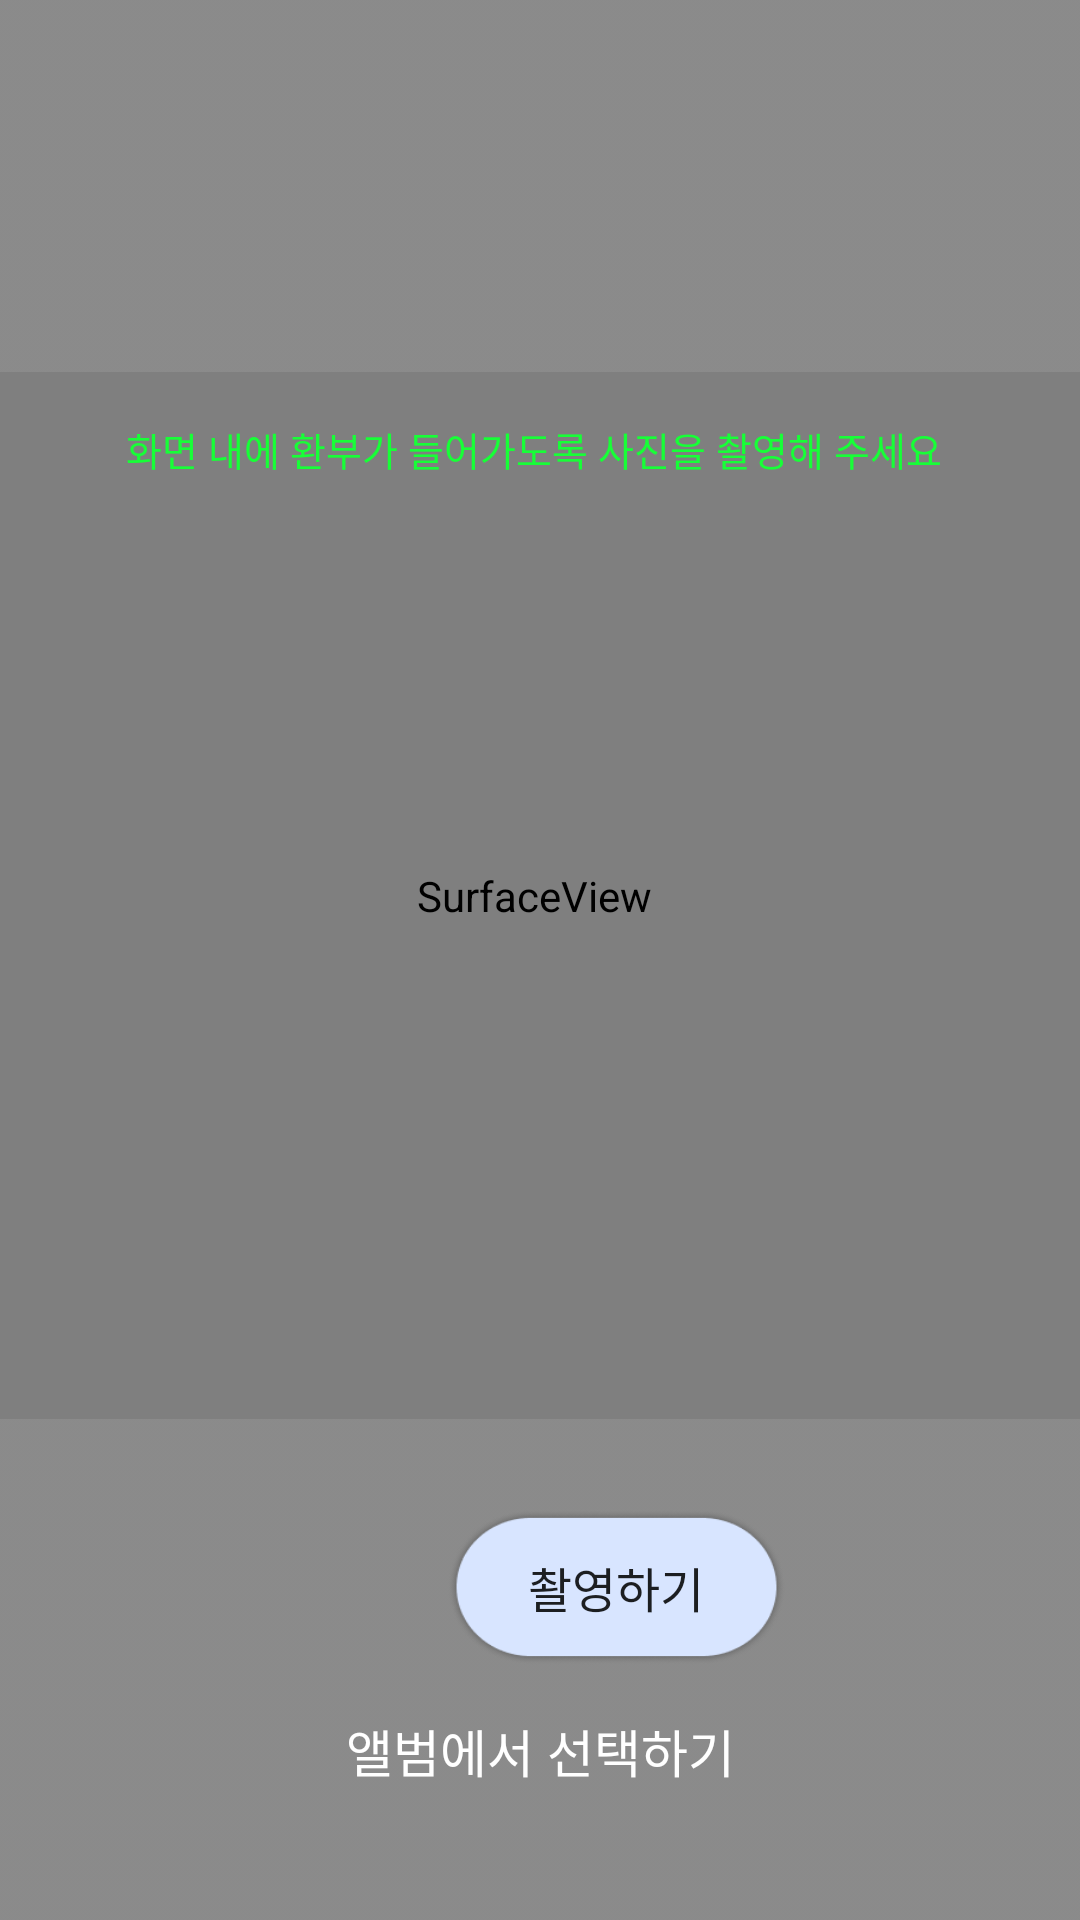

Produce the Android XML layout that renders to this screen, including the resource entries it uses.
<!-- AndroidManifest.xml: application theme Theme.AppCompat.Light.NoActionBar -->
<!-- res/layout/eye_activity_camera.xml -->
<?xml version="1.0" encoding="utf-8"?>
<androidx.constraintlayout.widget.ConstraintLayout xmlns:android="http://schemas.android.com/apk/res/android"
    xmlns:app="http://schemas.android.com/apk/res-auto"
    xmlns:tools="http://schemas.android.com/tools"
    android:layout_width="match_parent"
    android:layout_height="match_parent"
    tools:context=".eye.EyeCameraActivity">

    <ImageView
        android:id="@+id/imageView18"
        android:layout_width="518dp"
        android:layout_height="1073dp"
        app:layout_constraintBottom_toBottomOf="parent"
        app:layout_constraintEnd_toEndOf="parent"
        app:layout_constraintHorizontal_bias="0.504"
        app:layout_constraintStart_toStartOf="parent"
        app:layout_constraintTop_toTopOf="parent"
        app:srcCompat="@drawable/ic_camera_background" />

    <Button
        android:id="@+id/resultBtn"
        android:layout_width="113dp"
        android:layout_height="52dp"
        android:layout_marginStart="149dp"
        android:layout_marginTop="30dp"
        android:layout_marginEnd="149dp"
        android:background="@drawable/ic_click"
        android:fontFamily="@font/gothic"
        android:text="촬영하기"
        android:textSize="16sp"
        app:layout_constraintEnd_toEndOf="parent"
        app:layout_constraintHorizontal_bias="0.0"
        app:layout_constraintStart_toStartOf="parent"
        app:layout_constraintTop_toBottomOf="@+id/surfaceView" />

    <SurfaceView
        android:id="@+id/surfaceView"
        android:layout_width="368dp"
        android:layout_height="349dp"
        android:layout_gravity="center"
        android:layout_marginStart="34dp"
        android:layout_marginTop="124dp"
        android:layout_marginEnd="33dp"
        app:layout_constraintEnd_toEndOf="parent"
        app:layout_constraintHorizontal_bias="0.541"
        app:layout_constraintStart_toStartOf="parent"
        app:layout_constraintTop_toTopOf="parent" />

    <TextView
        android:id="@+id/guideText"
        android:layout_width="382dp"
        android:layout_height="17dp"
        android:layout_marginTop="16dp"
        android:fontFamily="@font/gothic"
        android:gravity="center"
        android:lineSpacingExtra="5dp"
        android:text="화면 내에 환부가 들어가도록 사진을 촬영해 주세요"
        android:textColor="#17FF37"
        android:textSize="13sp"
        app:layout_constraintEnd_toEndOf="@+id/surfaceView"
        app:layout_constraintStart_toStartOf="@+id/surfaceView"
        app:layout_constraintTop_toTopOf="@+id/surfaceView" />

    <TextView
        android:id="@+id/selectGallery"
        android:layout_width="wrap_content"
        android:layout_height="wrap_content"
        android:layout_marginTop="16dp"
        android:fontFamily="@font/gothic"
        android:text="앨범에서 선택하기"
        android:textColor="#FFFFFF"
        android:textSize="17sp"
        app:layout_constraintEnd_toEndOf="parent"
        app:layout_constraintStart_toStartOf="parent"
        app:layout_constraintTop_toBottomOf="@+id/resultBtn" />

</androidx.constraintlayout.widget.ConstraintLayout>
<!-- resources referenced by this layout -->
<resources>
  <!-- drawable ic_camera_background: png bitmap (drawable-v24, 16845 bytes) -->
  <!-- drawable ic_click: png bitmap (drawable-v24, 10951 bytes) -->
</resources>
